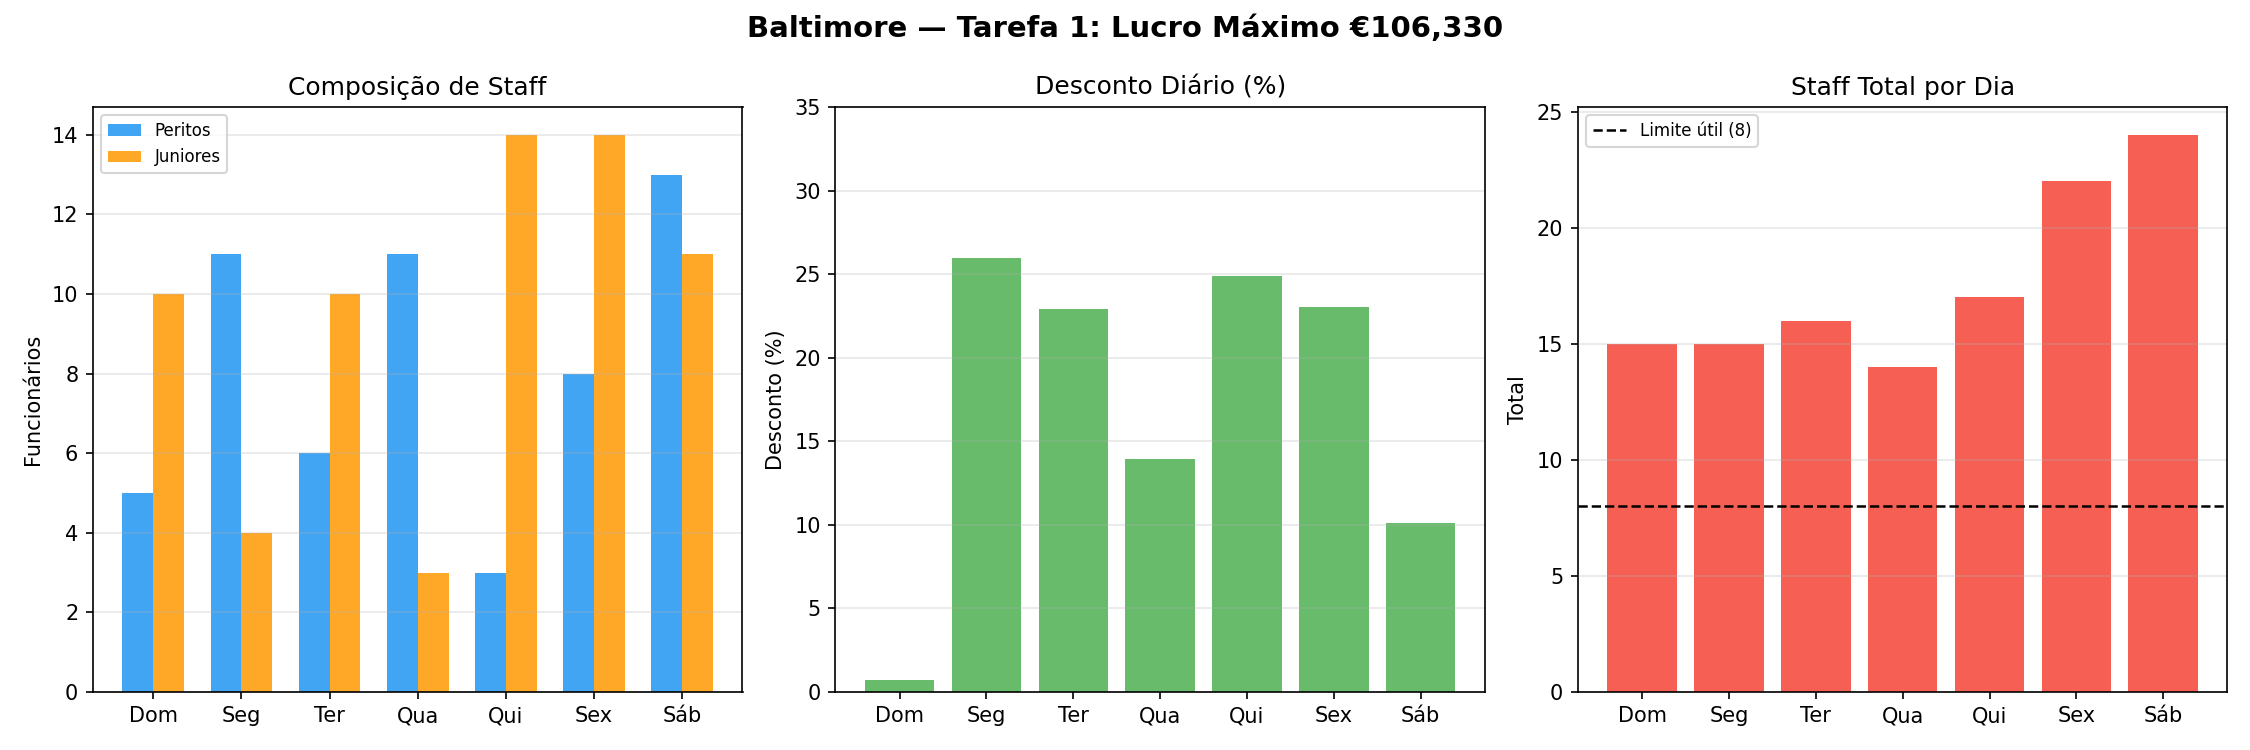

Data behind this chart, as committed beside it:
day, day_label, pr, hr_x, hr_j, total_staff, customers, is_weekend
0, Dom, 0.0071, 5, 10, 15, 97, True
1, Seg, 0.2594, 11, 4, 15, 61, False
2, Ter, 0.2293, 6, 10, 16, 65, False
3, Qua, 0.1391, 11, 3, 14, 71, False
4, Qui, 0.2488, 3, 14, 17, 65, False
5, Sex, 0.2301, 8, 14, 22, 89, False
6, Sáb, 0.1008, 13, 11, 24, 125, True
